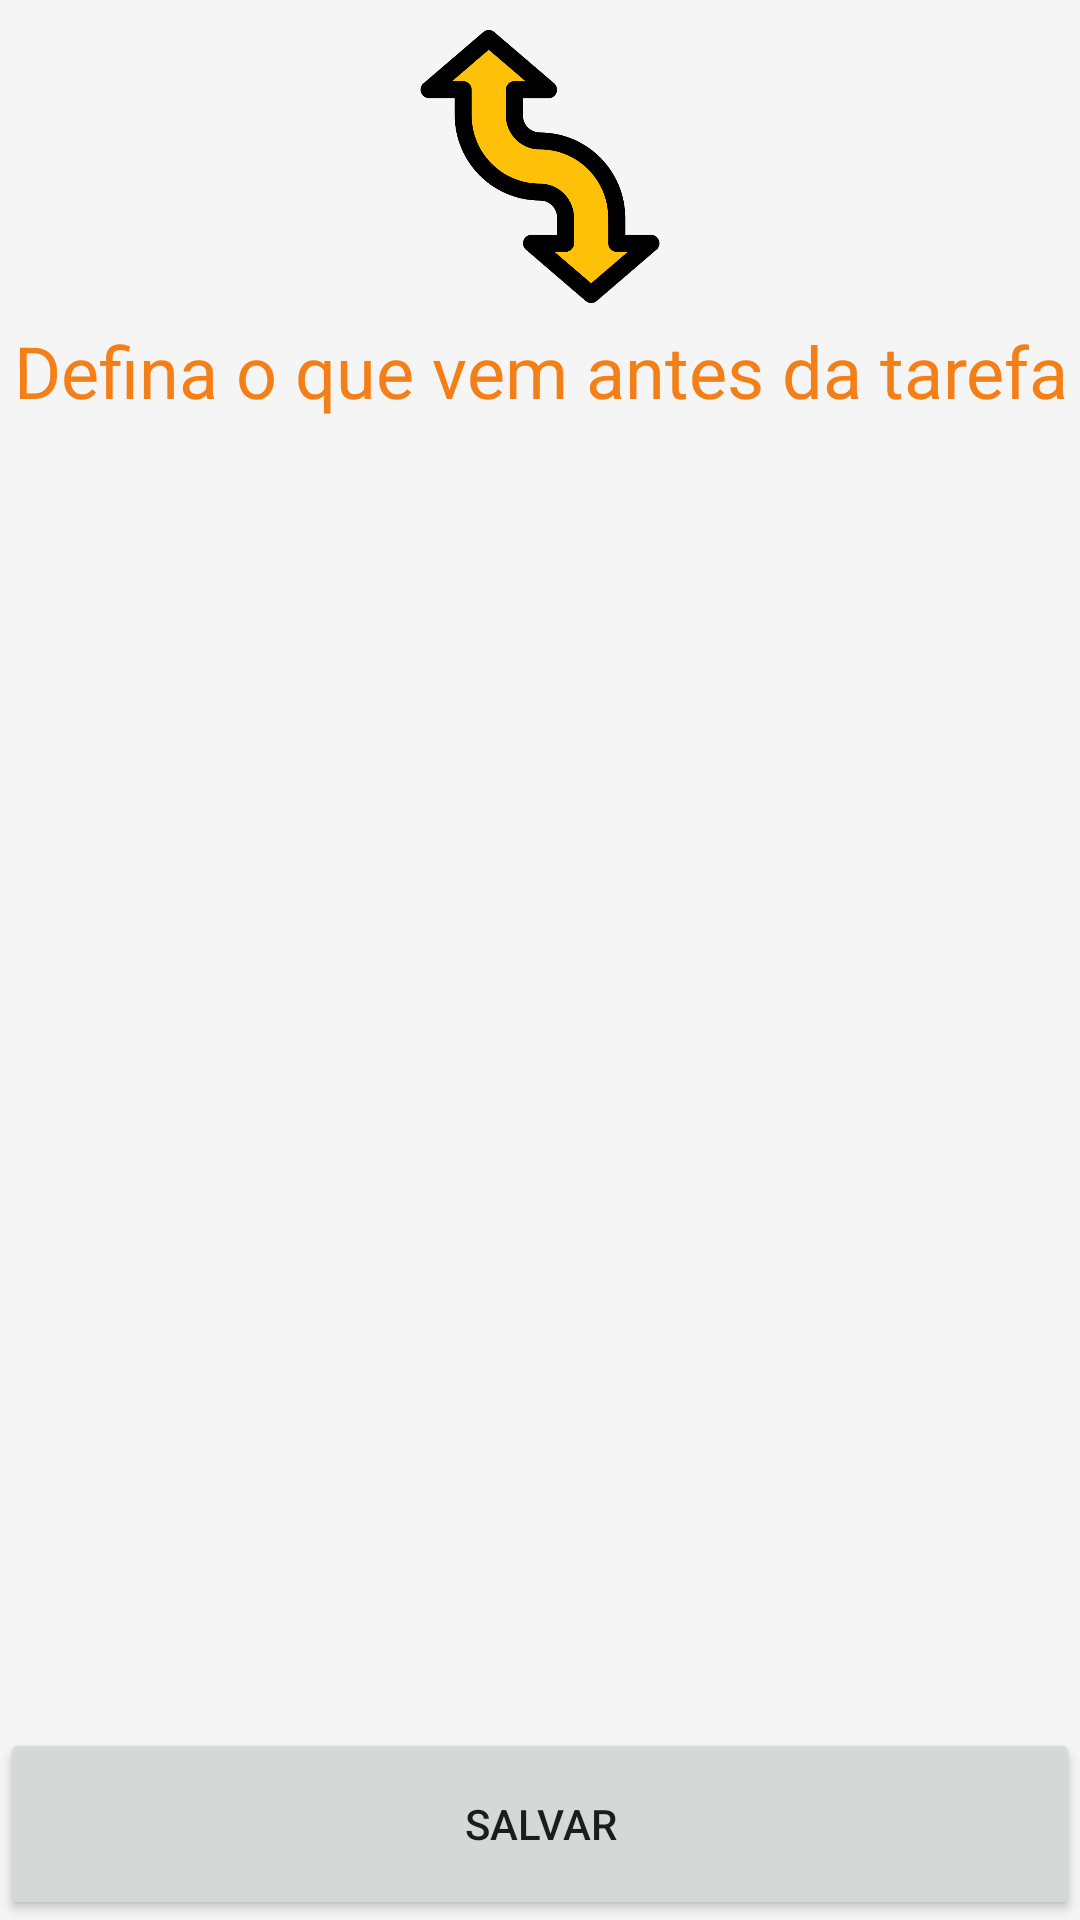

Layout XML and referenced resources for this Android screen:
<!-- AndroidManifest.xml: application theme AppTheme -->
<!-- res/layout/activity_precedencia_tarefa.xml -->
<?xml version="1.0" encoding="utf-8"?>
<LinearLayout xmlns:android="http://schemas.android.com/apk/res/android"
    xmlns:app="http://schemas.android.com/apk/res-auto"
    android:id="@+id/layoutLinearPrecedenciaTarefas"
    android:layout_width="match_parent"
    android:layout_height="match_parent"
    android:orientation="vertical"
    android:weightSum="1">

    <LinearLayout
        android:id="@+id/linear_content_title_precedencia_tarefas"
        android:layout_width="match_parent"
        android:layout_height="0dp"
        android:layout_weight="0.30"
        android:orientation="vertical"
        android:weightSum="1">

        <ImageView
            android:layout_width="match_parent"
            android:layout_height="0dp"
            android:layout_marginTop="10dp"
            android:layout_weight="0.50"
            android:src="@drawable/ic_linear_content_precedencia_tarefas" />

        <TextView
            android:layout_width="match_parent"
            android:layout_height="0dp"
            android:layout_weight="0.25"
            android:fontFamily="sans-serif"
            android:gravity="center"
            android:text="@string/title_page_precedencia_tarefas"
            android:textColor="@color/colorAccent"
            android:textSize="24sp" />

        <TextView
            android:layout_width="match_parent"
            android:layout_height="0dp"
            android:layout_weight="0.25"
            android:fontFamily="sans-serif"
            android:gravity="center"
            android:id="@+id/name_tarefa_target"
            android:visibility="gone"
            android:textColor="@color/colorAccent"
            android:textSize="24sp" />
    </LinearLayout>

    <LinearLayout
        android:id="@+id/linear_content_recycler_precedencia_tarefas"
        android:layout_width="match_parent"
        android:layout_height="0dp"
        android:layout_weight="0.60">

        <android.support.v7.widget.RecyclerView
            android:id="@+id/recyclerViewPrecedenciaTarefas"
            android:layout_width="match_parent"
            android:layout_height="match_parent"></android.support.v7.widget.RecyclerView>
    </LinearLayout>

    <LinearLayout
        android:id="@+id/linear_content_btn_precedencia_tarefas"
        android:layout_width="match_parent"
        android:layout_height="0dp"
        android:layout_weight="0.10">

        <Button
            android:id="@+id/btn_salvar_precedencia"
            android:layout_width="match_parent"
            android:layout_height="match_parent"
            android:text="@string/salvar_algo"/>
    </LinearLayout>

</LinearLayout>
<!-- resources referenced by this layout -->
<resources>
  <color name="colorAccent">#f57f17</color>
  <!-- drawable ic_linear_content_precedencia_tarefas (drawable) -->
  <vector android:height="24dp" android:viewportHeight="511.969"
      android:viewportWidth="511.969" android:width="24dp" xmlns:android="http://schemas.android.com/apk/res/android">
      <path android:fillColor="#FFC107" android:pathData="M304,400h-64l112,96l112,-96h-64v-48c-0.1,-79.5 -64.5,-143.9 -144,-144c-26.5,0 -48,-21.5 -48,-48v-48h64l-112,-96l-112,96h64v48c0.1,79.5 64.5,143.9 144,144c26.5,0 48,21.5 48,48V400z"/>
      <path android:fillColor="#FF000000" android:pathData="M352,512c-3.8,-0 -7.5,-1.4 -10.4,-3.9l-112,-96c-6.7,-5.8 -7.5,-15.9 -1.7,-22.6c3,-3.5 7.4,-5.6 12.1,-5.6h48v-32c0,-17.7 -14.3,-32 -32,-32c-88.3,-0.1 -159.9,-71.7 -160,-160v-32h-48c-8.8,-0 -16,-7.2 -16,-16c0,-4.6 2,-9.1 5.6,-12.1l112,-96c6,-5.1 14.8,-5.1 20.8,0l112,96c6.7,5.8 7.5,15.9 1.7,22.6c-3,3.5 -7.4,5.6 -12.1,5.6h-48v32c0,17.7 14.3,32 32,32c88.3,0.1 159.9,71.7 160,160v32h48c8.8,0 16,7.2 16,16c-0,4.6 -2,9.1 -5.6,12.1l-112,96C359.5,510.6 355.8,512 352,512zM283.2,416l68.7,58.9l68.7,-58.9h-20.7c-8.8,0 -16,-7.2 -16,-16v-48c0,-70.7 -57.3,-128 -128,-128c-35.3,0 -64,-28.7 -64,-64v-48c0,-8.8 7.2,-16 16,-16h20.7l-68.7,-58.9L91.2,96h20.7c8.8,0 16,7.2 16,16v48c0,70.7 57.3,128 128,128c35.3,0 64,28.7 64,64v48c0,8.8 -7.2,16 -16,16H283.2z"/>
  </vector>
  <string name="salvar_algo">SALVAR</string>
  <string name="title_page_precedencia_tarefas">Defina o que vem antes da tarefa</string>
  <style name="AppTheme" parent="Theme.AppCompat.Light.DarkActionBar">
          
          <item name="colorPrimary">@color/colorPrimary</item>
          <item name="colorPrimaryDark">@color/colorPrimaryDark</item>
          <item name="colorAccent">@color/colorAccent</item>
          <item name="android:windowBackground">@color/window_background</item>
          <item name="windowActionModeOverlay">true</item>
      </style>
  <color name="colorPrimary">#37474f</color>
  <color name="colorPrimaryDark">#102027</color>
  <color name="window_background">#F5F5F5</color>
</resources>
